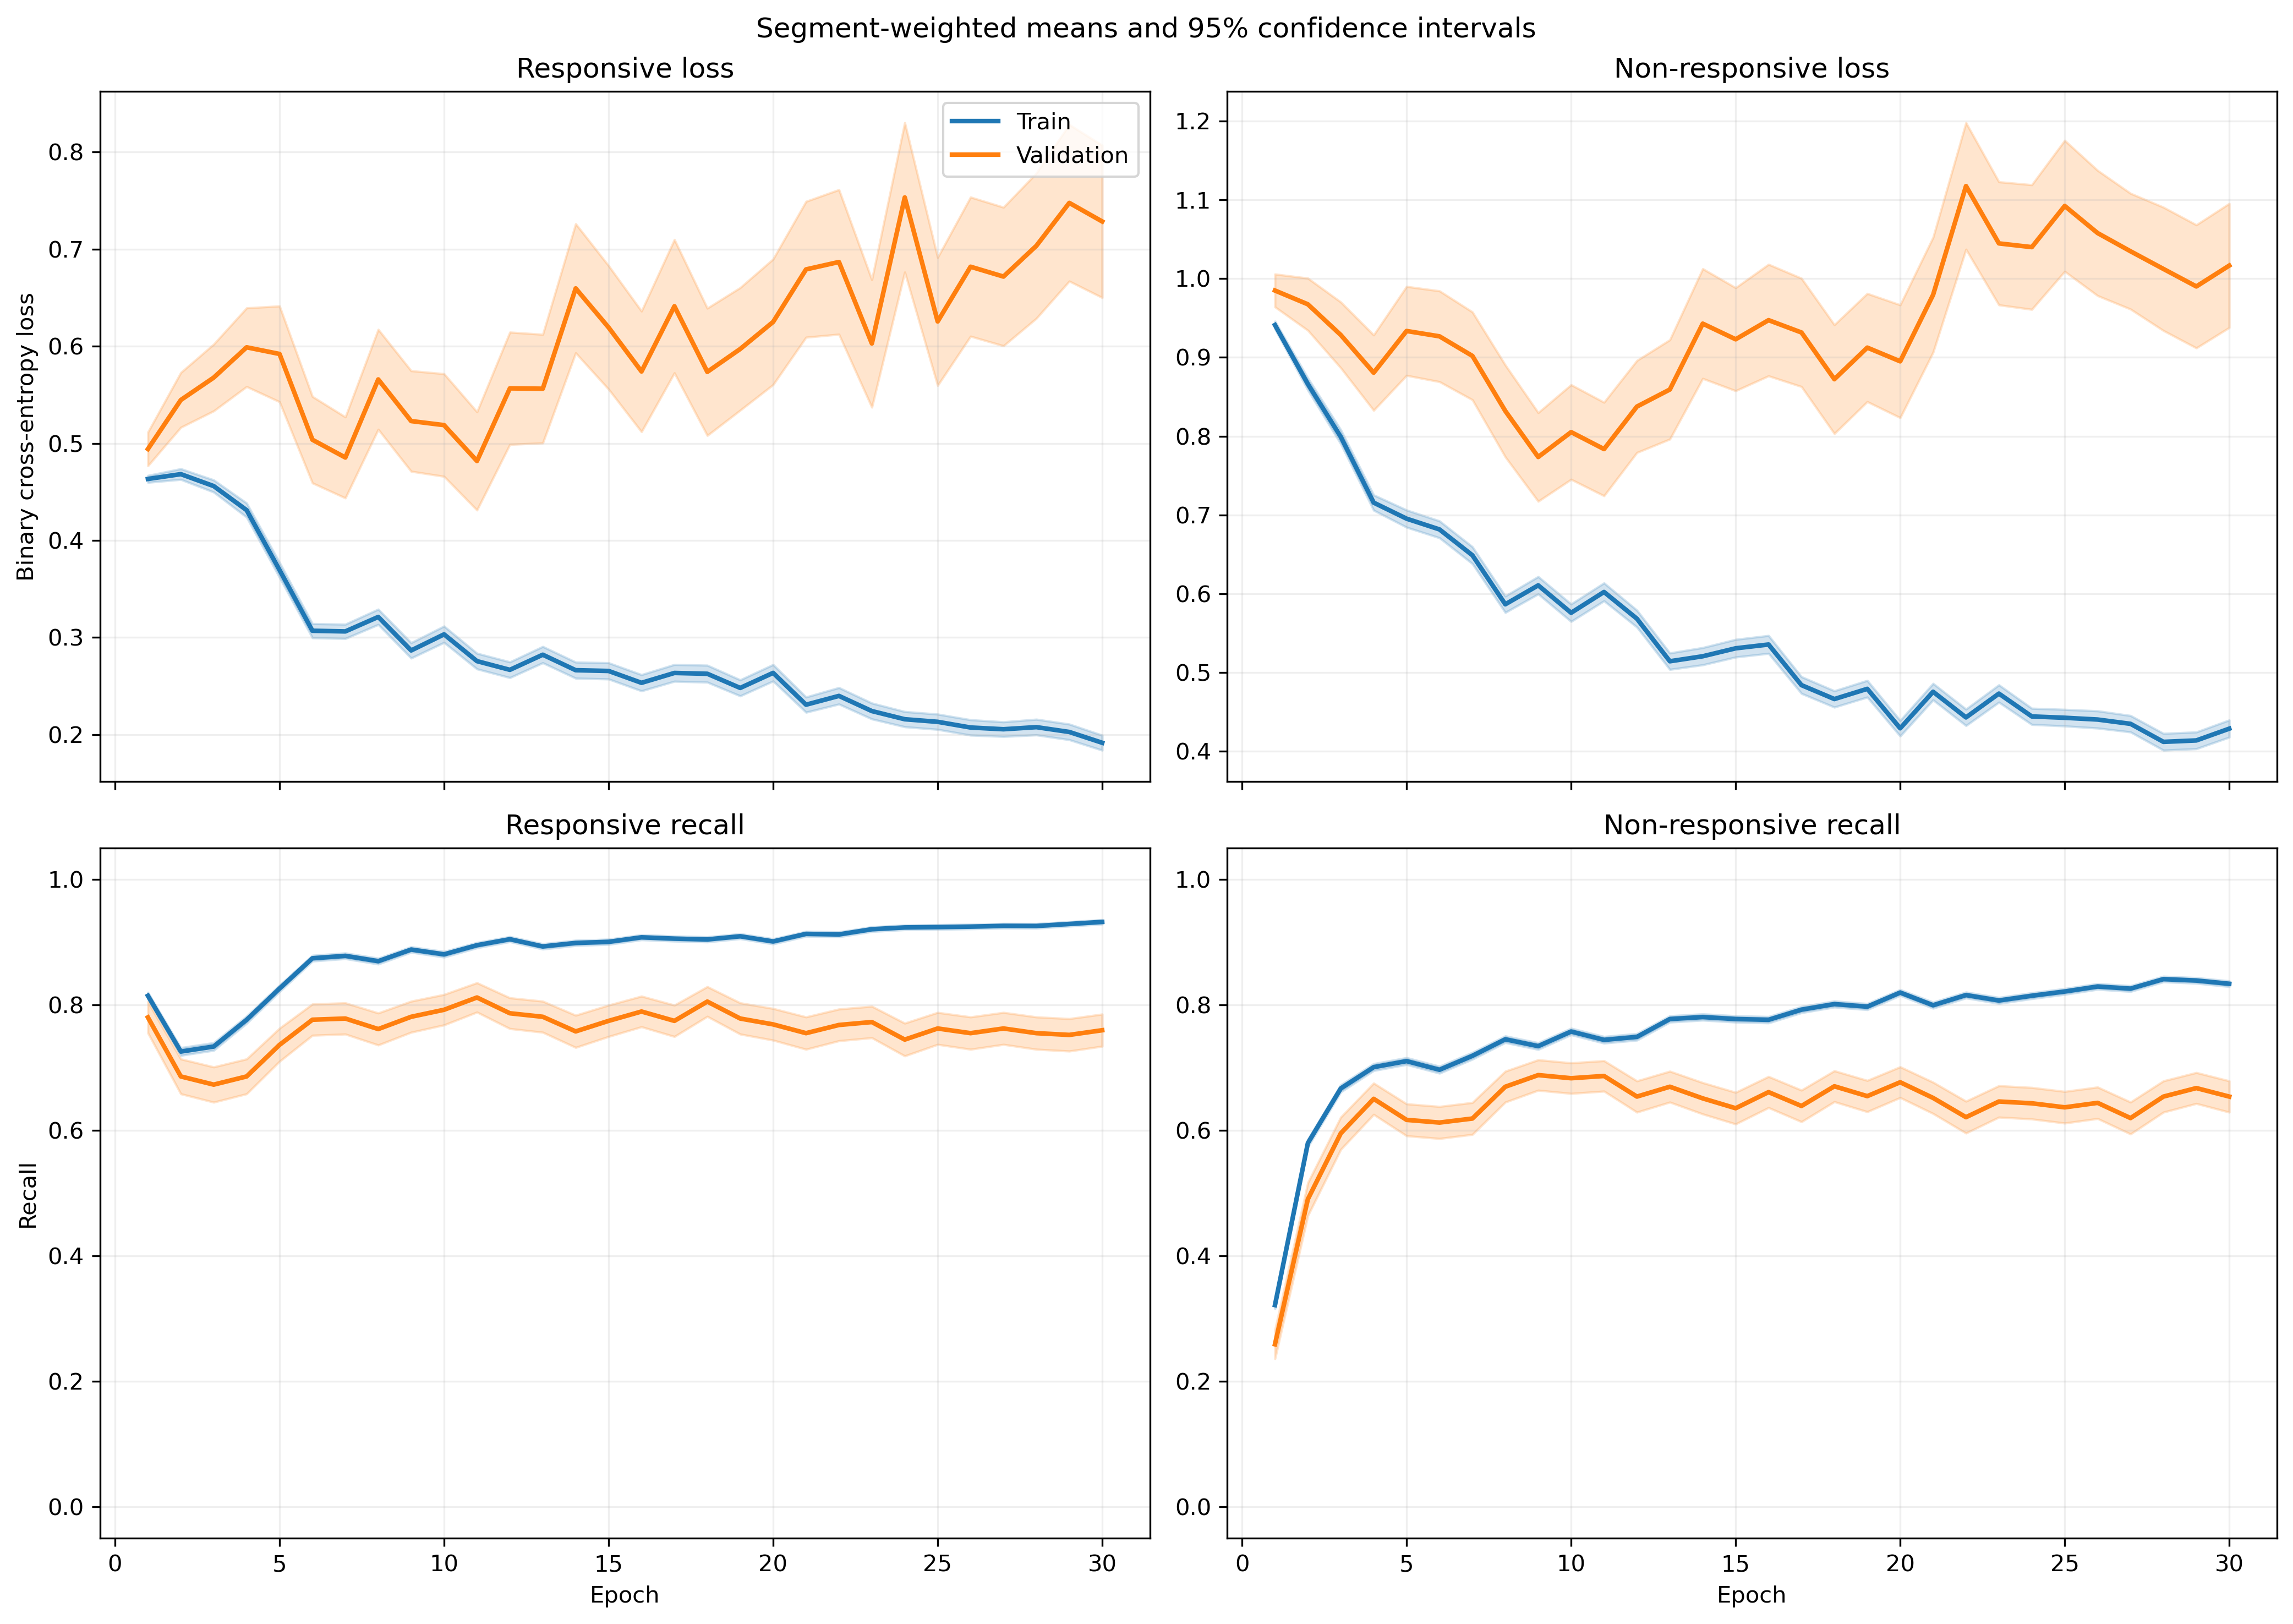

The table this chart was drawn from, first rows:
fold, epoch, split, r_loss, r_loss_count, r_loss_sum, r_loss_sum_sq, r_recall, r_recall_count, r_recall_sum, r_recall_sum_sq, nr_loss, nr_loss_count, nr_loss_sum, nr_loss_sum_sq, nr_recall, nr_recall_count, nr_recall_sum, nr_recall_sum_sq
1, 1, train, 0.5046, 1063, 536.4, 327.9, 0.7959, 1063, 846.0, 846.0, 0.8716, 1401, 1221, 1203, 0.3319, 1401, 465.0, 465.0
1, 1, validation, 0.4331, 10, 4.331, 2.244, 0.9, 10, 9.0, 9.0, , 0, 0.0, 0.0, , 0, 0.0, 0.0
1, 2, train, 0.4618, 1063, 490.9, 378.9, 0.7234, 1063, 769.0, 769.0, 0.847, 1401, 1187, 1550, 0.6131, 1401, 859.0, 859.0
1, 2, validation, 0.479, 10, 4.79, 3.247, 0.6, 10, 6.0, 6.0, , 0, 0.0, 0.0, , 0, 0.0, 0.0
1, 3, train, 0.4744, 1063, 504.3, 521.7, 0.7103, 1063, 755.0, 755.0, 0.7936, 1401, 1112, 1782, 0.6852, 1401, 960.0, 960.0
1, 3, validation, 0.6072, 10, 6.072, 5.419, 0.4, 10, 4.0, 4.0, , 0, 0.0, 0.0, , 0, 0.0, 0.0
1, 4, train, 0.4878, 1063, 518.6, 681.8, 0.7244, 1063, 770.0, 770.0, 0.7255, 1401, 1016, 2149, 0.7702, 1401, 1079, 1079
1, 4, validation, 0.7676, 10, 7.676, 9.975, 0.5, 10, 5.0, 5.0, , 0, 0.0, 0.0, , 0, 0.0, 0.0
1, 5, train, 0.4108, 1063, 436.6, 509.4, 0.7893, 1063, 839.0, 839.0, 0.6372, 1401, 892.8, 1481, 0.7252, 1401, 1016, 1016
1, 5, validation, 0.5337, 10, 5.337, 5.513, 0.7, 10, 7.0, 7.0, , 0, 0.0, 0.0, , 0, 0.0, 0.0
1, 6, train, 0.4026, 1063, 427.9, 601.9, 0.8062, 1063, 857.0, 857.0, 0.6263, 1401, 877.4, 1783, 0.7659, 1401, 1073, 1073
1, 6, validation, 0.5562, 10, 5.562, 8.439, 0.7, 10, 7.0, 7.0, , 0, 0.0, 0.0, , 0, 0.0, 0.0
1, 7, train, 0.3843, 1063, 408.6, 586.1, 0.8194, 1063, 871.0, 871.0, 0.5973, 1401, 836.8, 1764, 0.7794, 1401, 1092, 1092
1, 7, validation, 0.4223, 10, 4.223, 6.308, 0.8, 10, 8.0, 8.0, , 0, 0.0, 0.0, , 0, 0.0, 0.0
1, 8, train, 0.3697, 1063, 393, 574.3, 0.8363, 1063, 889.0, 889.0, 0.5991, 1401, 839.3, 1677, 0.7552, 1401, 1058, 1058
1, 8, validation, 0.4267, 10, 4.267, 4.255, 0.7, 10, 7.0, 7.0, , 0, 0.0, 0.0, , 0, 0.0, 0.0
1, 9, train, 0.2983, 1063, 317.1, 417.4, 0.8739, 1063, 929.0, 929.0, 0.5817, 1401, 815, 1553, 0.7537, 1401, 1056, 1056
1, 9, validation, 0.3849, 10, 3.849, 4.745, 0.8, 10, 8.0, 8.0, , 0, 0.0, 0.0, , 0, 0.0, 0.0
1, 10, train, 0.2924, 1063, 310.8, 417.1, 0.889, 1063, 945.0, 945.0, 0.6126, 1401, 858.3, 1645, 0.733, 1401, 1027, 1027
1, 10, validation, 0.2602, 10, 2.602, 1.732, 0.8, 10, 8.0, 8.0, , 0, 0.0, 0.0, , 0, 0.0, 0.0
1, 11, train, 0.2981, 1063, 316.8, 444, 0.8899, 1063, 946.0, 946.0, 0.566, 1401, 793, 1389, 0.7452, 1401, 1044, 1044
1, 11, validation, 0.3436, 10, 3.436, 3.279, 0.9, 10, 9.0, 9.0, , 0, 0.0, 0.0, , 0, 0.0, 0.0
1, 12, train, 0.3092, 1063, 328.7, 449.6, 0.8683, 1063, 923.0, 923.0, 0.4718, 1401, 661, 1150, 0.8016, 1401, 1123, 1123
1, 12, validation, 0.3636, 10, 3.636, 3.035, 0.7, 10, 7.0, 7.0, , 0, 0.0, 0.0, , 0, 0.0, 0.0
1, 13, train, 0.266, 1063, 282.8, 430.9, 0.9059, 1063, 963.0, 963.0, 0.505, 1401, 707.4, 1369, 0.7816, 1401, 1095, 1095
1, 13, validation, 0.2885, 10, 2.885, 2.599, 0.9, 10, 9.0, 9.0, , 0, 0.0, 0.0, , 0, 0.0, 0.0
1, 14, train, 0.3218, 1063, 342.1, 496.3, 0.8664, 1063, 921.0, 921.0, 0.4454, 1401, 624, 1070, 0.7987, 1401, 1119, 1119
1, 14, validation, 0.4621, 10, 4.621, 6.049, 0.7, 10, 7.0, 7.0, , 0, 0.0, 0.0, , 0, 0.0, 0.0
1, 15, train, 0.2606, 1063, 277.1, 393.2, 0.8956, 1063, 952.0, 952.0, 0.522, 1401, 731.3, 1478, 0.7837, 1401, 1098, 1098
1, 15, validation, 0.296, 10, 2.96, 2.367, 0.9, 10, 9.0, 9.0, , 0, 0.0, 0.0, , 0, 0.0, 0.0
1, 16, train, 0.2899, 1063, 308.2, 414.1, 0.8833, 1063, 939.0, 939.0, 0.4643, 1401, 650.5, 1110, 0.7959, 1401, 1115, 1115
1, 16, validation, 0.1969, 10, 1.969, 0.6813, 1.0, 10, 10.0, 10.0, , 0, 0.0, 0.0, , 0, 0.0, 0.0
1, 17, train, 0.2631, 1063, 279.6, 479.8, 0.8928, 1063, 949.0, 949.0, 0.5115, 1401, 716.6, 1635, 0.7937, 1401, 1112, 1112
1, 17, validation, 0.1153, 10, 1.153, 0.2612, 1.0, 10, 10.0, 10.0, , 0, 0.0, 0.0, , 0, 0.0, 0.0
1, 18, train, 0.2469, 1063, 262.4, 397.6, 0.9125, 1063, 970.0, 970.0, 0.488, 1401, 683.7, 1386, 0.7937, 1401, 1112, 1112
1, 18, validation, 0.3417, 10, 3.417, 3.06, 0.8, 10, 8.0, 8.0, , 0, 0.0, 0.0, , 0, 0.0, 0.0
1, 19, train, 0.2063, 1063, 219.3, 358.2, 0.921, 1063, 979.0, 979.0, 0.5002, 1401, 700.8, 1457, 0.7909, 1401, 1108, 1108
1, 19, validation, 0.1796, 10, 1.796, 0.952, 0.9, 10, 9.0, 9.0, , 0, 0.0, 0.0, , 0, 0.0, 0.0
1, 20, train, 0.2183, 1063, 232, 351, 0.9257, 1063, 984.0, 984.0, 0.4485, 1401, 628.4, 1204, 0.8037, 1401, 1126, 1126
1, 20, validation, 0.2679, 10, 2.679, 2.232, 0.9, 10, 9.0, 9.0, , 0, 0.0, 0.0, , 0, 0.0, 0.0
1, 21, train, 0.17, 1063, 180.7, 280.3, 0.937, 1063, 996.0, 996.0, 0.5943, 1401, 832.6, 1991, 0.7666, 1401, 1074, 1074
1, 21, validation, 0.1144, 10, 1.144, 0.4064, 1.0, 10, 10.0, 10.0, , 0, 0.0, 0.0, , 0, 0.0, 0.0
1, 22, train, 0.2912, 1063, 309.6, 703.7, 0.8881, 1063, 944.0, 944.0, 0.4689, 1401, 656.9, 1689, 0.8208, 1401, 1150, 1150
1, 22, validation, 0.1514, 10, 1.514, 0.576, 1.0, 10, 10.0, 10.0, , 0, 0.0, 0.0, , 0, 0.0, 0.0
1, 23, train, 0.1455, 1063, 154.7, 217.2, 0.9511, 1063, 1011, 1011, 0.5469, 1401, 766.2, 1496, 0.7523, 1401, 1054, 1054
1, 23, validation, 0.1243, 10, 1.243, 0.5321, 1.0, 10, 10.0, 10.0, , 0, 0.0, 0.0, , 0, 0.0, 0.0
1, 24, train, 0.1965, 1063, 208.9, 353.9, 0.9323, 1063, 991.0, 991.0, 0.444, 1401, 622.1, 1237, 0.8116, 1401, 1137, 1137
1, 24, validation, 0.1663, 10, 1.663, 1.157, 0.9, 10, 9.0, 9.0, , 0, 0.0, 0.0, , 0, 0.0, 0.0
1, 25, train, 0.2335, 1063, 248.2, 408.3, 0.9059, 1063, 963.0, 963.0, 0.359, 1401, 503, 1107, 0.8644, 1401, 1211, 1211
1, 25, validation, 0.2418, 10, 2.418, 1.99, 0.9, 10, 9.0, 9.0, , 0, 0.0, 0.0, , 0, 0.0, 0.0
1, 26, train, 0.2609, 1063, 277.3, 501.4, 0.8909, 1063, 947.0, 947.0, 0.3687, 1401, 516.5, 1201, 0.8558, 1401, 1199, 1199
1, 26, validation, 0.1972, 10, 1.972, 1.748, 0.9, 10, 9.0, 9.0, , 0, 0.0, 0.0, , 0, 0.0, 0.0
1, 27, train, 0.2214, 1063, 235.3, 375.3, 0.9172, 1063, 975.0, 975.0, 0.3423, 1401, 479.5, 926.6, 0.8622, 1401, 1208, 1208
1, 27, validation, 0.3001, 10, 3.001, 3.576, 0.9, 10, 9.0, 9.0, , 0, 0.0, 0.0, , 0, 0.0, 0.0
1, 28, train, 0.2545, 1063, 270.5, 455.2, 0.8993, 1063, 956.0, 956.0, 0.3142, 1401, 440.2, 880.7, 0.8844, 1401, 1239, 1239
1, 28, validation, 0.364, 10, 3.64, 3.288, 0.8, 10, 8.0, 8.0, , 0, 0.0, 0.0, , 0, 0.0, 0.0
1, 29, train, 0.2024, 1063, 215.1, 311.2, 0.9294, 1063, 988.0, 988.0, 0.3528, 1401, 494.2, 885.7, 0.8637, 1401, 1210, 1210
1, 29, validation, 0.2034, 10, 2.034, 1.198, 0.9, 10, 9.0, 9.0, , 0, 0.0, 0.0, , 0, 0.0, 0.0
1, 30, train, 0.1709, 1063, 181.7, 307.2, 0.9398, 1063, 999.0, 999.0, 0.4166, 1401, 583.7, 1290, 0.8308, 1401, 1164, 1164
1, 30, validation, 0.2317, 10, 2.317, 1.624, 0.8, 10, 8.0, 8.0, , 0, 0.0, 0.0, , 0, 0.0, 0.0
... 1,140 more rows
